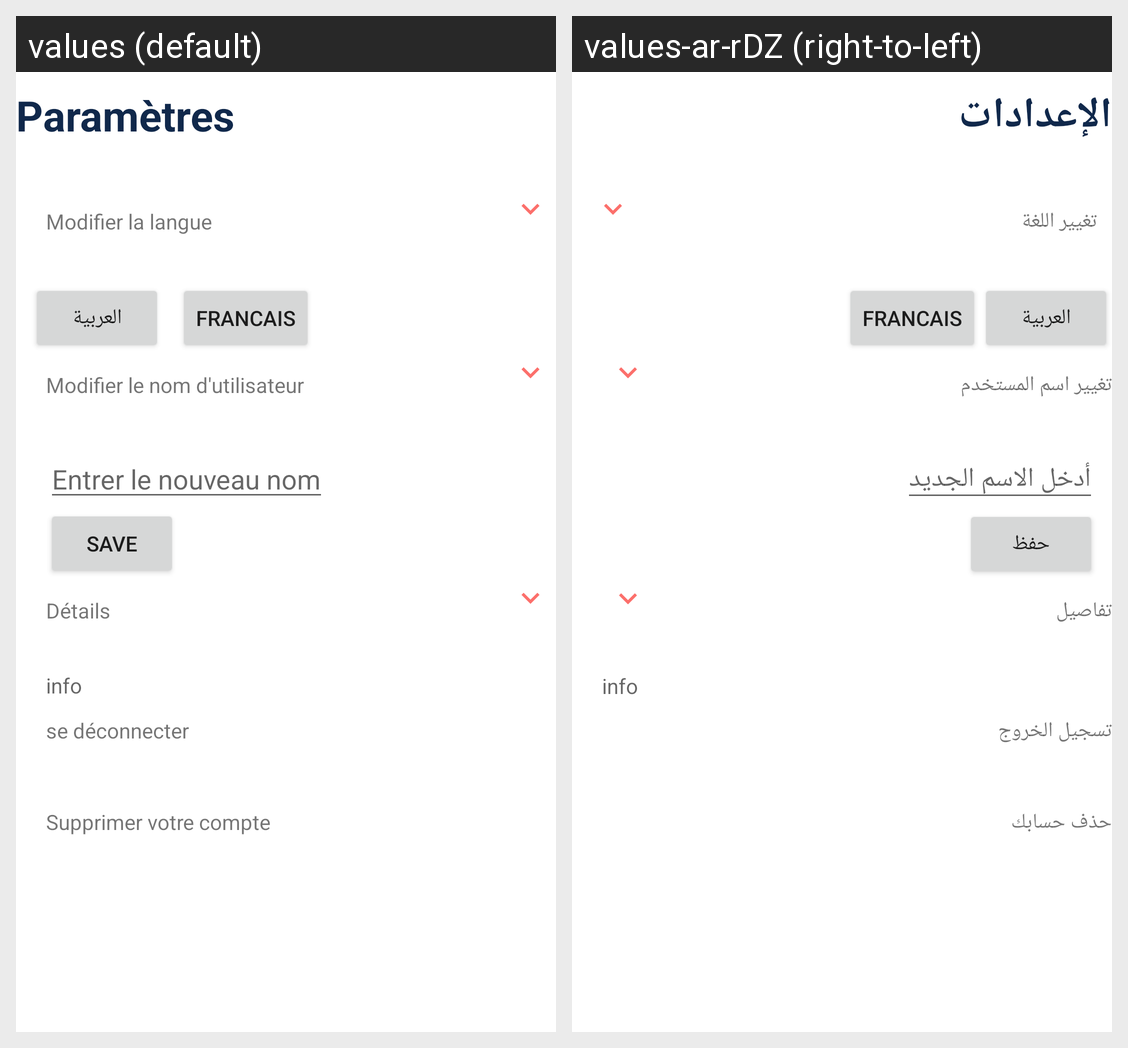

The Android screen above is rendered under two locales of the same app. Produce the string resources it draws, with the default and per-locale values.
Android screen res/layout/parametre_activity.xml rendered under 2 locales, left to right: values (default), values-ar-rDZ (right-to-left). Device: Nexus 5 (rendered at 1080×1920; each locale shown at half size, 540×960, under a caption strip naming it); theme AppTheme.
Strings drawn on this screen, with the default value and each locale's value (text and hints the layout hard-codes, and strings that could not be matched under every locale, appear in the picture but are not listed):

param_tres
  values: Paramètres
  values-ar-rDZ: الإعدادات

modifier_la_langue
  values: Modifier la langue
  values-ar-rDZ: تغيير اللغة

modifier_le_nom_d_utilisateur
  values: Modifier le nom d'utilisateur
  values-ar-rDZ: تغيير اسم المستخدم

entrer_le_nouveau_nom
  values: Entrer le nouveau nom
  values-ar-rDZ: أدخل الاسم الجديد

save
  values: save
  values-ar-rDZ: حفظ

d_tails
  values: Détails
  values-ar-rDZ: تفاصيل

se_d_connecter
  values: se déconnecter
  values-ar-rDZ: تسجيل الخروج

supp_compte
  values: Supprimer votre compte
  values-ar-rDZ: حذف حسابك
